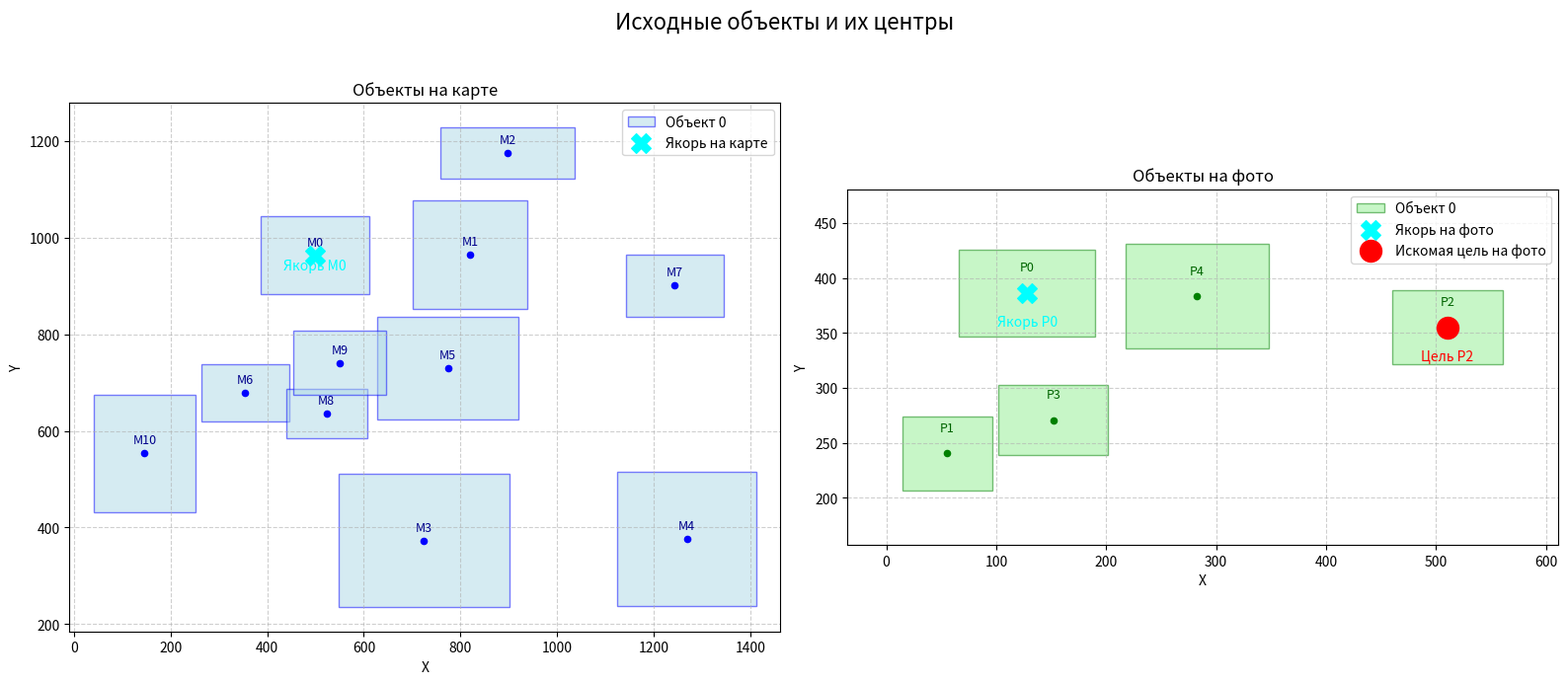
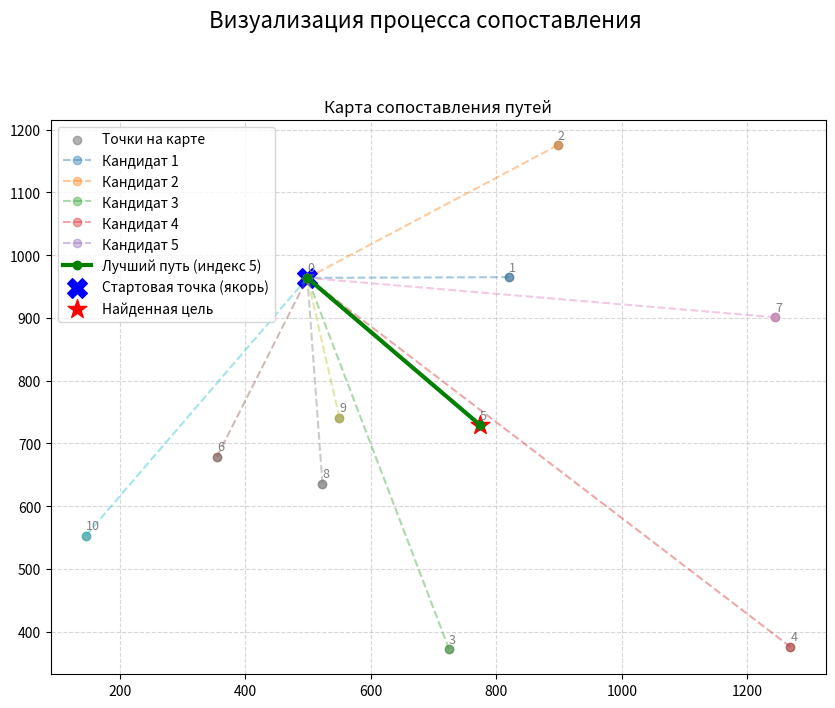
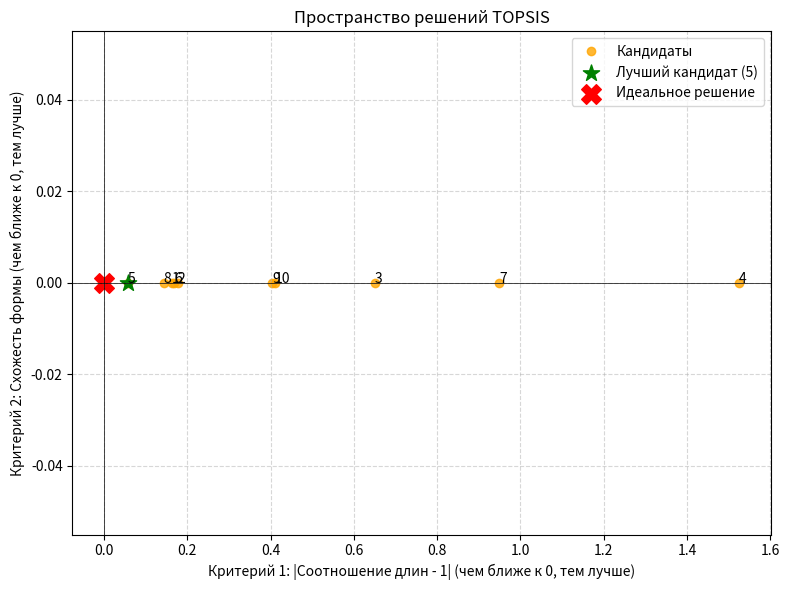

The script that saved these images, in order:
# main.py
import numpy as np
from collections import deque
import math
import matplotlib.pyplot as plt
import matplotlib.patches as patches


# --------------------------------------------------------------------------
# ЗАГЛУШКА ДЛЯ МЕТОДА TOPSIS (УЛУЧШЕННАЯ ВЕРСИЯ)
# --------------------------------------------------------------------------
def run_topsis(candidates: list, criteria_matrix: np.ndarray) -> int:
    """
    Упрощенная, но более реалистичная реализация TOPSIS.
    Возвращает индекс лучшего кандидата.
    """
    print(f"\n🚀 Запуск TOPSIS для {len(candidates)} кандидатов...")
    if not candidates:
        raise ValueError("Нет кандидатов для анализа TOPSIS.")

    # Критерий 1: Соотношение длин. Идеальное значение = 1.
    # Критерий 2: Схожесть формы. Идеальное значение = 0.

    # Преобразуем критерии так, чтобы для обоих идеальным значением был 0.
    processed_criteria = criteria_matrix.copy()
    processed_criteria[:, 0] = np.abs(processed_criteria[:, 0] - 1)

    # В реальном TOPSIS была бы нормализация и взвешивание.
    # Здесь мы просто суммируем отклонения от идеала.
    # Предполагаем, что оба критерия равнозначны.
    scores = np.sum(processed_criteria, axis=1)

    # Находим индекс кандидата с минимальной суммарной ошибкой.
    best_candidate_idx_in_list = np.argmin(scores)
    best_map_point_idx = candidates[best_candidate_idx_in_list]

    print(
        f"🏆 TOPSIS выбрал кандидата с индексом {best_map_point_idx} (общая оценка: {scores[best_candidate_idx_in_list]:.4f})")
    return best_map_point_idx


# --------------------------------------------------------------------------

class GeoMatcher:
    """
    Выполняет сопоставление объектов с фото на карте, используя
    структурный анализ маршрутов и многокритериальную оценку.
    """

    def __init__(self, map_coords: np.ndarray, photo_coords: np.ndarray):
        """
        Инициализирует матчер, преобразует координаты в точки и строит графы.
        """
        self.map_points = self._get_centers(map_coords)
        self.photo_points = self._get_centers(photo_coords)

        self.map_graph, self.map_distances = self._build_graph(self.map_points)
        self.photo_graph, self.photo_distances = self._build_graph(self.photo_points)
        print("GeoMatcher инициализирован: графы для карты и фото построены.")

    def _get_centers(self, coords: np.ndarray) -> np.ndarray:
        """Преобразует координаты [x1, y1, x2, y2] в центры [x, y]."""
        return np.array([
            (coords[:, 0] + coords[:, 2]) / 2,
            (coords[:, 1] + coords[:, 3]) / 2
        ]).T

    def _build_graph(self, points: np.ndarray):
        """Строит полностью связанный граф и кэширует расстояния между точками."""
        num_points = len(points)
        # Каждая точка соединена со всеми, кроме себя
        graph = {i: [j for j in range(num_points) if i != j] for i in range(num_points)}
        distances = {}
        for i in range(num_points):
            for j in range(i, num_points):
                dist = np.linalg.norm(points[i] - points[j])
                distances[(i, j)] = distances[(j, i)] = dist
        return graph, distances

    def _find_point_index(self, points: np.ndarray, target_coords: tuple) -> int | None:
        """Находит индекс точки по её координатам с небольшим допуском."""
        target_coords_np = np.array(target_coords)
        dists = np.linalg.norm(points - target_coords_np, axis=1)
        if np.min(dists) < 1e-6:
            return np.argmin(dists)
        return None

    def _is_in_sector(self, point_to_check: np.ndarray, cone_vertex: np.ndarray, cone_target: np.ndarray,
                      fov_degrees: float = 90.0) -> bool:
        """Проверяет, находится ли точка в секторе обзора конуса."""
        main_vector = cone_target - cone_vertex
        check_vector = point_to_check - cone_vertex

        # Чтобы избежать ошибок с нулевыми векторами
        if np.all(main_vector == 0) or np.all(check_vector == 0):
            return True

        main_angle = math.atan2(main_vector[1], main_vector[0])
        check_angle = math.atan2(check_vector[1], check_vector[0])

        angle_diff = abs(math.degrees(main_angle - check_angle))
        # Корректно обрабатываем переход через 360 градусов
        angle_diff = min(angle_diff, 360 - angle_diff)

        return angle_diff <= fov_degrees / 2

    def _find_shortest_path_bfs(self, graph, distances, start_idx, end_idx) -> tuple[list | None, float]:
        """Находит кратчайший путь по числу рёбер с помощью BFS."""
        if start_idx == end_idx:
            return [start_idx], 0.0

        queue = deque([[start_idx]])
        visited = {start_idx}

        while queue:
            path = queue.popleft()
            node = path[-1]

            if node == end_idx:
                path_length = sum(distances[(path[i], path[i + 1])] for i in range(len(path) - 1))
                return path, path_length

            for neighbor in sorted(graph[node]):
                if neighbor not in visited:
                    visited.add(neighbor)
                    new_path = list(path)
                    new_path.append(neighbor)
                    queue.append(new_path)

        # Если цикл завершился, а путь не найден
        return None, 0.0

    def _find_all_paths_dfs(self, start_idx, end_idx, path, all_paths, fov_filter):
        """Рекурсивный DFS для поиска всех простых путей в секторе."""
        current_path = path + [start_idx]

        # Проверяем, находится ли текущая точка в секторе обзора
        if not self._is_in_sector(self.map_points[start_idx], **fov_filter):
            return  # Отсекаем эту ветвь поиска

        if start_idx == end_idx:
            all_paths.append(current_path)
            return

        for neighbor in self.map_graph[start_idx]:
            if neighbor not in current_path:  # Избегаем циклов
                self._find_all_paths_dfs(neighbor, end_idx, current_path, all_paths, fov_filter)

    # В классе GeoMatcher
    def find_best_match(self, start_point_coords: tuple, target_photo_coords: tuple, known_start_photo_idx: int = None):
        start_map_idx = self._find_point_index(self.map_points, start_point_coords)

        # Используем либо известный индекс, либо ищем его
        start_photo_idx = known_start_photo_idx if known_start_photo_idx is not None else self._find_point_index(
            self.photo_points, start_point_coords)

        target_photo_idx = self._find_point_index(self.photo_points, target_photo_coords)

        if any(idx is None for idx in [start_map_idx, start_photo_idx, target_photo_idx]):
            raise ValueError("Одна из ключевых точек (старт/цель) не найдена в координатах.")

        # --- Шаг 1: Эталонный маршрут на фото (кратчайший и самый надежный) ---
        print("1. Поиск эталонного маршрута на фото...")
        ref_path, ref_length = self._find_shortest_path_bfs(self.photo_graph, self.photo_distances, target_photo_idx,
                                                            start_photo_idx)

        # ❗ ВАЖНАЯ ПРОВЕРКА, ИСПРАВЛЯЮЩАЯ ОШИБКУ
        if ref_path is None:
            raise ValueError("Не удалось построить эталонный маршрут на фото. Проверьте связность объектов.")

        print(f"   -> Найден путь: {ref_path} (длина: {ref_length:.2f}, рёбер: {len(ref_path) - 1})")

        # --- Шаг 2: Находим ВСЕ возможные маршруты на карте в секторах обзора ---
        print("\n2. Поиск всех маршрутов на карте в секторах обзора...")
        all_map_paths = []
        for i in range(len(self.map_points)):
            if i == start_map_idx: continue

            # Для каждого кандидата 'i' мы ищем пути до 'start_map_idx',
            # находясь в секторе, который "смотрит" с 'i' на 'start_map_idx'.
            fov_filter = {'cone_vertex': self.map_points[i], 'cone_target': self.map_points[start_map_idx]}
            paths_from_i = []
            self._find_all_paths_dfs(i, start_map_idx, [], paths_from_i, fov_filter)

            for p in paths_from_i:
                length = sum(self.map_distances[(p[k], p[k + 1])] for k in range(len(p) - 1))
                all_map_paths.append({'endpoint_idx': i, 'path': p, 'length': length})
        print(f"   -> Найдено {len(all_map_paths)} возможных маршрутов.")

        # Создаем словарь для отладочной информации
        debug_info = {
            "ref_path": ref_path,
            "filtered_paths": [],
            "criteria_list": np.array([]),
            "candidates": [],
            "best_match_idx": None
        }

        # --- Шаг 3: Фильтрация по количеству рёбер ---
        print(f"\n3. Фильтрация по количеству рёбер (должно быть {len(ref_path) - 1})")
        filtered_paths = [p for p in all_map_paths if len(p['path']) == len(ref_path)]

        if not filtered_paths:
            print("   -> Не найдено маршрутов с совпадающим количеством рёбер. Сопоставление невозможно.")
            return None, None, debug_info
        print(f"   -> Осталось {len(filtered_paths)} кандидатов.")
        debug_info["filtered_paths"] = filtered_paths

        # --- Шаг 4: Вычисление критериев для TOPSIS ---
        print("\n4. Вычисление критериев для TOPSIS...")
        candidates = []
        criteria_list = []
        for path_info in filtered_paths:
            # Критерий 1: Общее соотношение длин
            crit1_len_ratio = path_info['length'] / ref_length if ref_length > 0 else 0

            # Критерий 2: Среднее отклонение пропорций рёбер
            map_p, ref_p = path_info['path'], ref_path
            edge_diffs = []
            for k in range(len(map_p) - 1):
                map_edge_len = self.map_distances[(map_p[k], map_p[k + 1])]
                ref_edge_len = self.photo_distances[(ref_p[k], ref_p[k + 1])]
                # Защита от деления на ноль
                edge_ratio = map_edge_len / ref_edge_len if ref_edge_len > 0 else 0
                edge_diffs.append(abs(crit1_len_ratio - edge_ratio))

            crit2_shape_similarity = np.mean(edge_diffs) if edge_diffs else 0

            candidates.append(path_info['endpoint_idx'])
            criteria_list.append([crit1_len_ratio, crit2_shape_similarity])
            print(
                f"   -> Кандидат {path_info['endpoint_idx']}: Критерии [{crit1_len_ratio:.3f}, {crit2_shape_similarity:.3f}]")

        debug_info["candidates"] = candidates
        debug_info["criteria_list"] = np.array(criteria_list)

        # --- Шаг 5: Применение TOPSIS ---
        best_match_idx = run_topsis(candidates, np.array(criteria_list))
        debug_info["best_match_idx"] = best_match_idx

        return self.map_points[best_match_idx], best_match_idx, debug_info


def visualize_results(matcher: GeoMatcher, ref_path: list, filtered_paths: list,
                      criteria_list: np.ndarray, candidates: list, best_match_idx: int):
    """
    Создает визуализацию процесса сопоставления.
    """
    if not filtered_paths:
        print("Нет данных для визуализации.")
        return

    # --- График 1: Карта сопоставления ---
    fig, ax1 = plt.subplots(1, 1, figsize=(10, 8))
    fig.suptitle("Визуализация процесса сопоставления", fontsize=16)

    # Отображаем все точки карты
    ax1.scatter(matcher.map_points[:, 0], matcher.map_points[:, 1], c='gray', alpha=0.6, label='Точки на карте')
    for i, p in enumerate(matcher.map_points):
        ax1.text(p[0], p[1] + 10, str(i), c='gray', fontsize=9)

    # Отображаем пути-кандидаты
    for i, path_info in enumerate(filtered_paths):
        path_points = matcher.map_points[path_info['path']]
        ax1.plot(path_points[:, 0], path_points[:, 1], marker='o', linestyle='--',
                 alpha=0.4,
                 label=f"Кандидат {path_info['endpoint_idx']}" if i < 5 else "")  # Подписываем только первые 5

    # Выделяем лучший путь
    best_path_info = next(p for p in filtered_paths if p['endpoint_idx'] == best_match_idx)
    best_path_points = matcher.map_points[best_path_info['path']]
    ax1.plot(best_path_points[:, 0], best_path_points[:, 1], marker='o', linestyle='-',
             color='green', linewidth=3, label=f"Лучший путь (индекс {best_match_idx})")

    # Выделяем стартовую и конечную точки
    start_map_idx = best_path_info['path'][-1]
    ax1.scatter(matcher.map_points[start_map_idx, 0], matcher.map_points[start_map_idx, 1],
                s=200, c='blue', marker='X', label='Стартовая точка (якорь)')
    ax1.scatter(matcher.map_points[best_match_idx, 0], matcher.map_points[best_match_idx, 1],
                s=200, c='red', marker='*', label='Найденная цель')

    ax1.set_title("Карта сопоставления путей")
    ax1.legend()
    ax1.grid(True, linestyle='--', alpha=0.5)
    ax1.set_aspect('equal', adjustable='box')

    # --- График 2: Пространство решений TOPSIS ---
    # Создаем новый график, чтобы избежать наложения
    fig2, ax2 = plt.subplots(1, 1, figsize=(8, 6))

    # Нормализуем критерии для TOPSIS (отклонение от идеала)
    processed_criteria = criteria_list.copy()
    processed_criteria[:, 0] = np.abs(processed_criteria[:, 0] - 1)

    # Отображаем всех кандидатов
    ax2.scatter(processed_criteria[:, 0], processed_criteria[:, 1], c='orange', alpha=0.8, label='Кандидаты')
    for i, txt in enumerate(candidates):
        ax2.annotate(txt, (processed_criteria[i, 0], processed_criteria[i, 1]))

    # Выделяем лучшее решение
    best_candidate_plot_idx = candidates.index(best_match_idx)
    ax2.scatter(processed_criteria[best_candidate_plot_idx, 0], processed_criteria[best_candidate_plot_idx, 1],
                s=150, c='green', marker='*', label=f'Лучший кандидат ({best_match_idx})')

    # Идеальная точка
    ax2.scatter(0, 0, s=200, c='red', marker='X', label='Идеальное решение')

    ax2.set_title("Пространство решений TOPSIS")
    ax2.set_xlabel("Критерий 1: |Соотношение длин - 1| (чем ближе к 0, тем лучше)")
    ax2.set_ylabel("Критерий 2: Схожесть формы (чем ближе к 0, тем лучше)")
    ax2.legend()
    ax2.grid(True, linestyle='--', alpha=0.5)
    ax2.axhline(0, color='black', linewidth=0.5)
    ax2.axvline(0, color='black', linewidth=0.5)

    plt.tight_layout()
    plt.show()


def visualize_initial_objects(map_coords: np.ndarray, photo_coords: np.ndarray,
                              map_points: np.ndarray, photo_points: np.ndarray,
                              best_match_coords: np.ndarray = None, best_match_index: int = None,
                              start_map_coords: tuple = None, target_photo_coords: tuple = None,
                              common_photo_point_idx: int = None):  # Добавляем common_photo_point_idx
    """
    Визуализирует все исходные объекты (прямоугольники) на карте и фото,
    а также центры и найденные соответствия.
    """
    fig, (ax1, ax2) = plt.subplots(1, 2, figsize=(16, 7))
    fig.suptitle("Исходные объекты и их центры", fontsize=16)

    # --- Подграфик 1: Объекты на карте ---
    ax1.set_title("Объекты на карте")
    ax1.set_xlabel("X")
    ax1.set_ylabel("Y")
    ax1.set_aspect('equal', adjustable='box')
    ax1.grid(True, linestyle='--', alpha=0.6)

    min_x_map, max_x_map = np.min(map_coords[:, [0, 2]]), np.max(map_coords[:, [0, 2]])
    min_y_map, max_y_map = np.min(map_coords[:, [1, 3]]), np.max(map_coords[:, [1, 3]])
    ax1.set_xlim(min_x_map - 50, max_x_map + 50)
    ax1.set_ylim(min_y_map - 50, max_y_map + 50)

    for i, obj_coords in enumerate(map_coords):
        x1, y1, x2, y2 = obj_coords
        rect = patches.Rectangle((x1, y1), x2 - x1, y2 - y1, linewidth=1, edgecolor='blue', facecolor='lightblue',
                                 alpha=0.5, label=f'Объект {i}' if i == 0 else "")
        ax1.add_patch(rect)
        ax1.text(map_points[i, 0], map_points[i, 1] + 20, f'M{i}', color='darkblue', fontsize=9, ha='center')
        ax1.scatter(map_points[i, 0], map_points[i, 1], color='blue', s=20, zorder=5)  # Центр

    # Отмечаем стартовую точку на карте
    if start_map_coords is not None:
        start_map_idx = None
        for i, center in enumerate(map_points):
            if np.allclose(center, start_map_coords):
                start_map_idx = i
                break
        if start_map_idx is not None:
            ax1.scatter(map_points[start_map_idx, 0], map_points[start_map_idx, 1], color='cyan', s=200, marker='X',
                        zorder=10, label='Якорь на карте')
            ax1.text(map_points[start_map_idx, 0], map_points[start_map_idx, 1] - 30, f'Якорь M{start_map_idx}',
                     color='cyan', fontsize=10, ha='center')

    # Отмечаем найденное соответствие на карте
    if best_match_index is not None and best_match_coords is not None:
        ax1.scatter(best_match_coords[0], best_match_coords[1], color='red', s=250, marker='*', zorder=10,
                    label='Найденное соответствие')
        ax1.text(best_match_coords[0], best_match_coords[1] - 30, f'Цель M{best_match_index}', color='red', fontsize=10,
                 ha='center')

    # --- Подграфик 2: Объекты на фото ---
    ax2.set_title("Объекты на фото")
    ax2.set_xlabel("X")
    ax2.set_ylabel("Y")
    ax2.set_aspect('equal', adjustable='box')
    ax2.grid(True, linestyle='--', alpha=0.6)

    min_x_photo, max_x_photo = np.min(photo_coords[:, [0, 2]]), np.max(photo_coords[:, [0, 2]])
    min_y_photo, max_y_photo = np.min(photo_coords[:, [1, 3]]), np.max(photo_coords[:, [1, 3]])
    ax2.set_xlim(min_x_photo - 50, max_x_photo + 50)
    ax2.set_ylim(min_y_photo - 50, max_y_photo + 50)

    for i, obj_coords in enumerate(photo_coords):
        x1, y1, x2, y2 = obj_coords
        rect = patches.Rectangle((x1, y1), x2 - x1, y2 - y1, linewidth=1, edgecolor='green', facecolor='lightgreen',
                                 alpha=0.5, label=f'Объект {i}' if i == 0 else "")
        ax2.add_patch(rect)
        ax2.text(photo_points[i, 0], photo_points[i, 1] + 20, f'P{i}', color='darkgreen', fontsize=9, ha='center')
        ax2.scatter(photo_points[i, 0], photo_points[i, 1], color='green', s=20, zorder=5)  # Центр

    # Отмечаем стартовую точку на фото (якорь)
    if common_photo_point_idx is not None:
        ax2.scatter(photo_points[common_photo_point_idx, 0], photo_points[common_photo_point_idx, 1],
                    color='cyan', s=200, marker='X', zorder=10, label='Якорь на фото')
        ax2.text(photo_points[common_photo_point_idx, 0], photo_points[common_photo_point_idx, 1] - 30,
                 f'Якорь P{common_photo_point_idx}', color='cyan', fontsize=10, ha='center')

    # Отмечаем искомую цель на фото
    if target_photo_coords is not None:
        target_photo_idx_for_viz = None
        for i, center in enumerate(photo_points):
            if np.allclose(center, target_photo_coords):
                target_photo_idx_for_viz = i
                break
        if target_photo_idx_for_viz is not None:
            ax2.scatter(photo_points[target_photo_idx_for_viz, 0], photo_points[target_photo_idx_for_viz, 1],
                        color='red', s=250, marker='o', zorder=10, label='Искомая цель на фото')
            ax2.text(photo_points[target_photo_idx_for_viz, 0], photo_points[target_photo_idx_for_viz, 1] - 30,
                     f'Цель P{target_photo_idx_for_viz}', color='red', fontsize=10, ha='center')

    # Легенды на каждом графике
    handles1, labels1 = ax1.get_legend_handles_labels()
    by_label1 = dict(zip(labels1, handles1))
    ax1.legend(by_label1.values(), by_label1.keys())

    handles2, labels2 = ax2.get_legend_handles_labels()
    by_label2 = dict(zip(labels2, handles2))
    ax2.legend(by_label2.values(), by_label2.keys())

    plt.tight_layout(rect=[0, 0.03, 1, 0.95])  # Adjust layout to prevent title overlap
    plt.show()


if __name__ == "__main__":
    # Координаты ключевых объектов на карте [x1, y1, x2, y2]
    map_coordinates = np.array([
        [386.5642395019531, 883.4074096679688, 611.2627563476562, 1044.19189453125],  # 0
        [702.1062622070312, 852.6519775390625, 937.92626953125, 1077.2757568359375],  # 1
        [758.607666015625, 1121.2928466796875, 1037.13037109375, 1229.0],  # 2
        [548.1726684570312, 234.66624450683594, 901.1254272460938, 510.3911437988281],  # 3
        [1124.4635009765625, 237.78834533691406, 1412.5557861328125, 514.2573852539062],  # 4
        [628.1311645507812, 622.7036743164062, 920.1611328125, 836.0609130859375],  # 5
        [264.75439453125, 620.1845703125, 445.0696716308594, 737.422607421875],  # 6
        [1142.1619873046875, 836.8211059570312, 1345.785400390625, 965.37353515625],  # 7
        [438.7745056152344, 584.6161809375, 607.2764892578125, 687.2083740234375],  # 8
        [454.1809997558594, 675.0203857421875, 646.0032348632812, 807.01171875],  # 9
        [40.660804748535156, 431.5293884277344, 251.85366821289062, 675.2212524414062],  # 10
    ])

    # Координаты объектов, распознанных на фото
    photo_coordinates = np.array([
        [66.16741180419922, 346.8585510253906, 190.1370391845703, 425.72174072265625],  # 0
        [14.484185218811035, 206.9029998779297, 96.39734649658203, 274.1340026855469],  # 1
        [459.77099609375, 321.11602783203125, 561.203857421875, 389.00732421875],  # 2
        [102.1821060180664, 238.49578857421875, 201.9081573486328, 302.3521728515625],  # 3
        [217.5886993408203, 335.67950439453125, 347.99749755859375, 430.6532897949219],  # 4
    ])

    matcher = GeoMatcher(map_coordinates, photo_coordinates)
    map_centers = matcher.map_points
    photo_centers = matcher.photo_points

    common_map_point_idx = 0
    common_photo_point_idx = 0
    start_point_coords = tuple(map_centers[common_map_point_idx])

    target_photo_idx_in_photo = 2
    target_photo_coords = tuple(photo_centers[target_photo_idx_in_photo])

    print(f"Общая стартовая точка (якорь) на карте (центр M{common_map_point_idx}): {start_point_coords}")
    print(f"Искомый объект на фото (центр P{target_photo_idx_in_photo}): {target_photo_coords}")

    # --- НОВАЯ ЧАСТЬ: Визуализация исходных объектов ---
    print("\nВизуализация исходных объектов и точек...")
    visualize_initial_objects(
        map_coords=map_coordinates,
        photo_coords=photo_coordinates,
        map_points=map_centers,
        photo_points=photo_centers,
        start_map_coords=start_point_coords,
        target_photo_coords=target_photo_coords,
        common_photo_point_idx=common_photo_point_idx
    )
    # --- КОНЕЦ НОВОЙ ЧАСТИ ---

    try:
        best_match_coords, best_match_index, debug_data = matcher.find_best_match(
            start_point_coords,
            target_photo_coords,
            known_start_photo_idx=common_photo_point_idx
        )

        if best_match_index is not None and best_match_coords is not None:
            print("\n" + "=" * 50)
            print("РЕЗУЛЬТАТ:")
            print(f"✅ Наилучшее соответствие для искомого объекта найдено на карте!")
            print(f"   Индекс объекта на карте: {best_match_index}")
            print(f"   Координаты центра: {tuple(np.round(best_match_coords, 2))}")
            print("=" * 50)

            visualize_results(
                matcher=matcher,
                ref_path=debug_data["ref_path"],
                filtered_paths=debug_data["filtered_paths"],
                criteria_list=debug_data["criteria_list"],
                candidates=debug_data["candidates"],
                best_match_idx=best_match_index
            )

        else:
            print("\n" + "=" * 50)
            print("❌ Не удалось найти однозначное соответствие.")
            print("=" * 50)

    except (ValueError, IndexError) as e:
        print(f"\n❌ ОШИБКА В ПРОЦЕССЕ ВЫПОЛНЕНИЯ: {e}")
